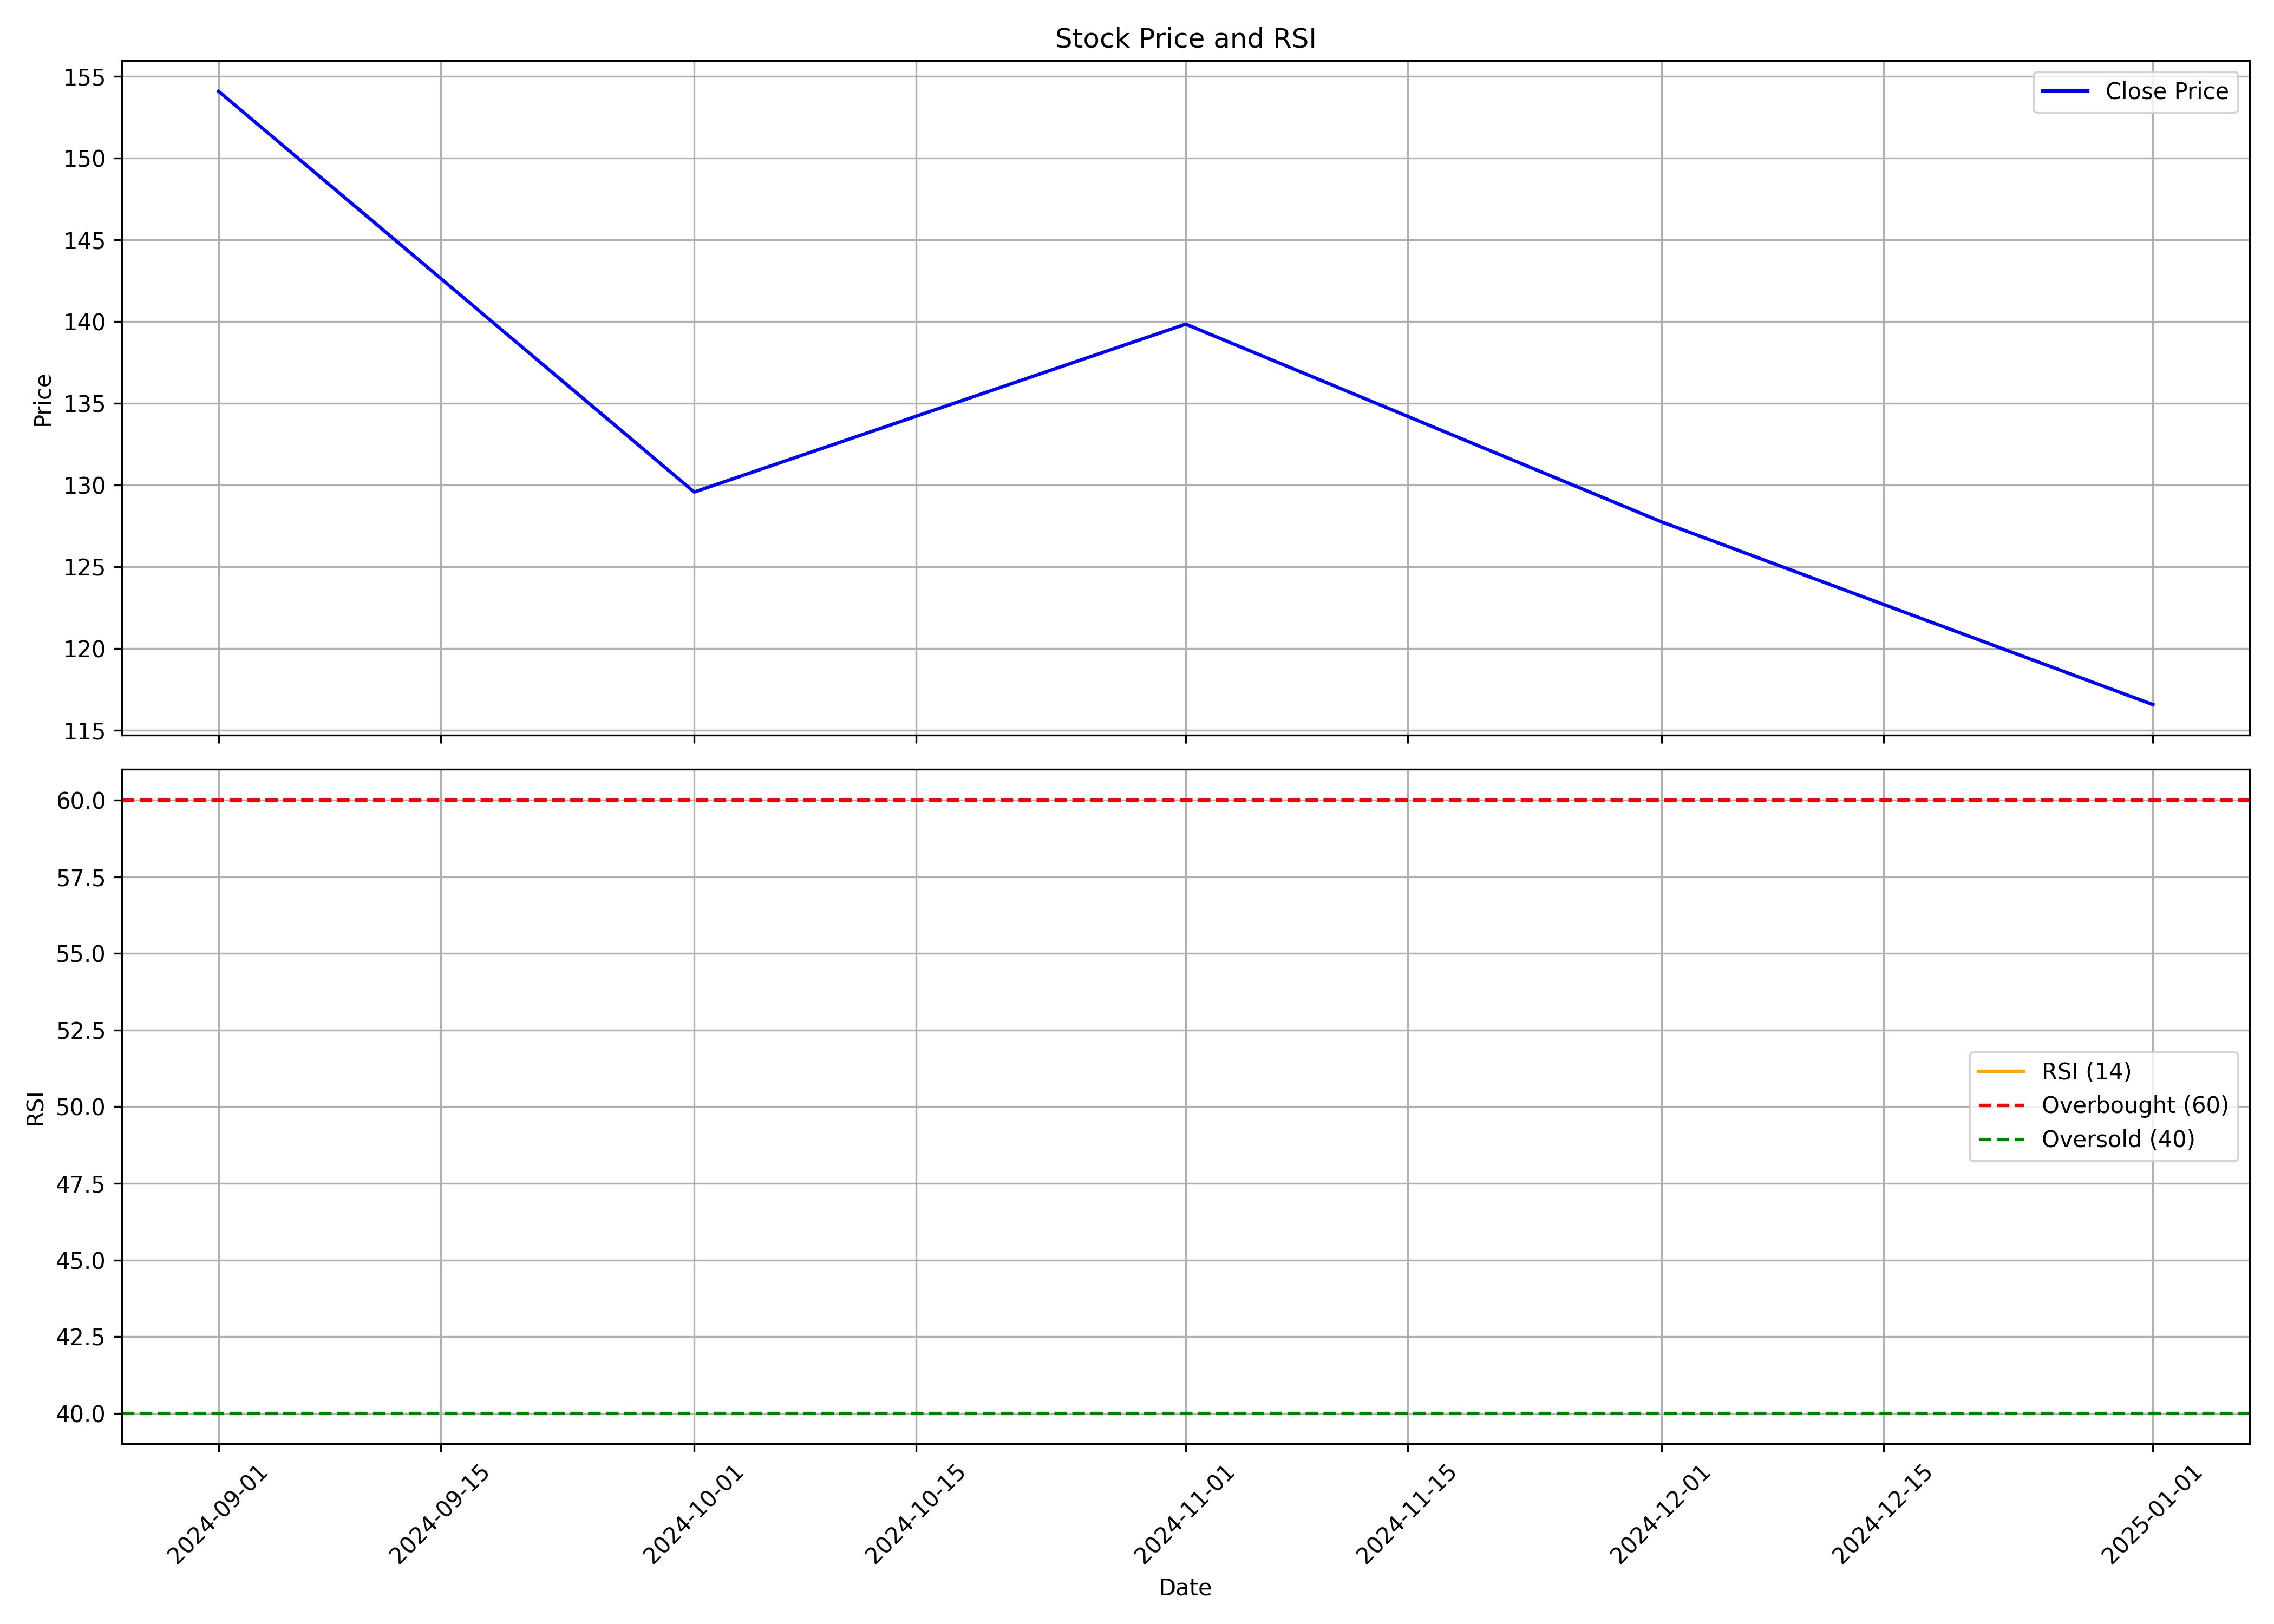

The data file committed next to this chart (first rows):
, date, symbol, open, high, low, close, volume, rsi
0, 2024-09-01, SSDL, 158.2, 174.6, 151.1, 154.1, 19783619, 
1, 2024-10-01, SSDL, 154.5, 157, 122.7, 129.6, 3956289, 
2, 2024-11-01, SSDL, 130.1, 144.7, 118.0, 139.9, 3084548, 
3, 2024-12-01, SSDL, 139.9, 153.9, 124.4, 127.8, 3404311, 
4, 2025-01-01, SSDL, 129.7, 135.0, 110.0, 116.6, 1184258, 
